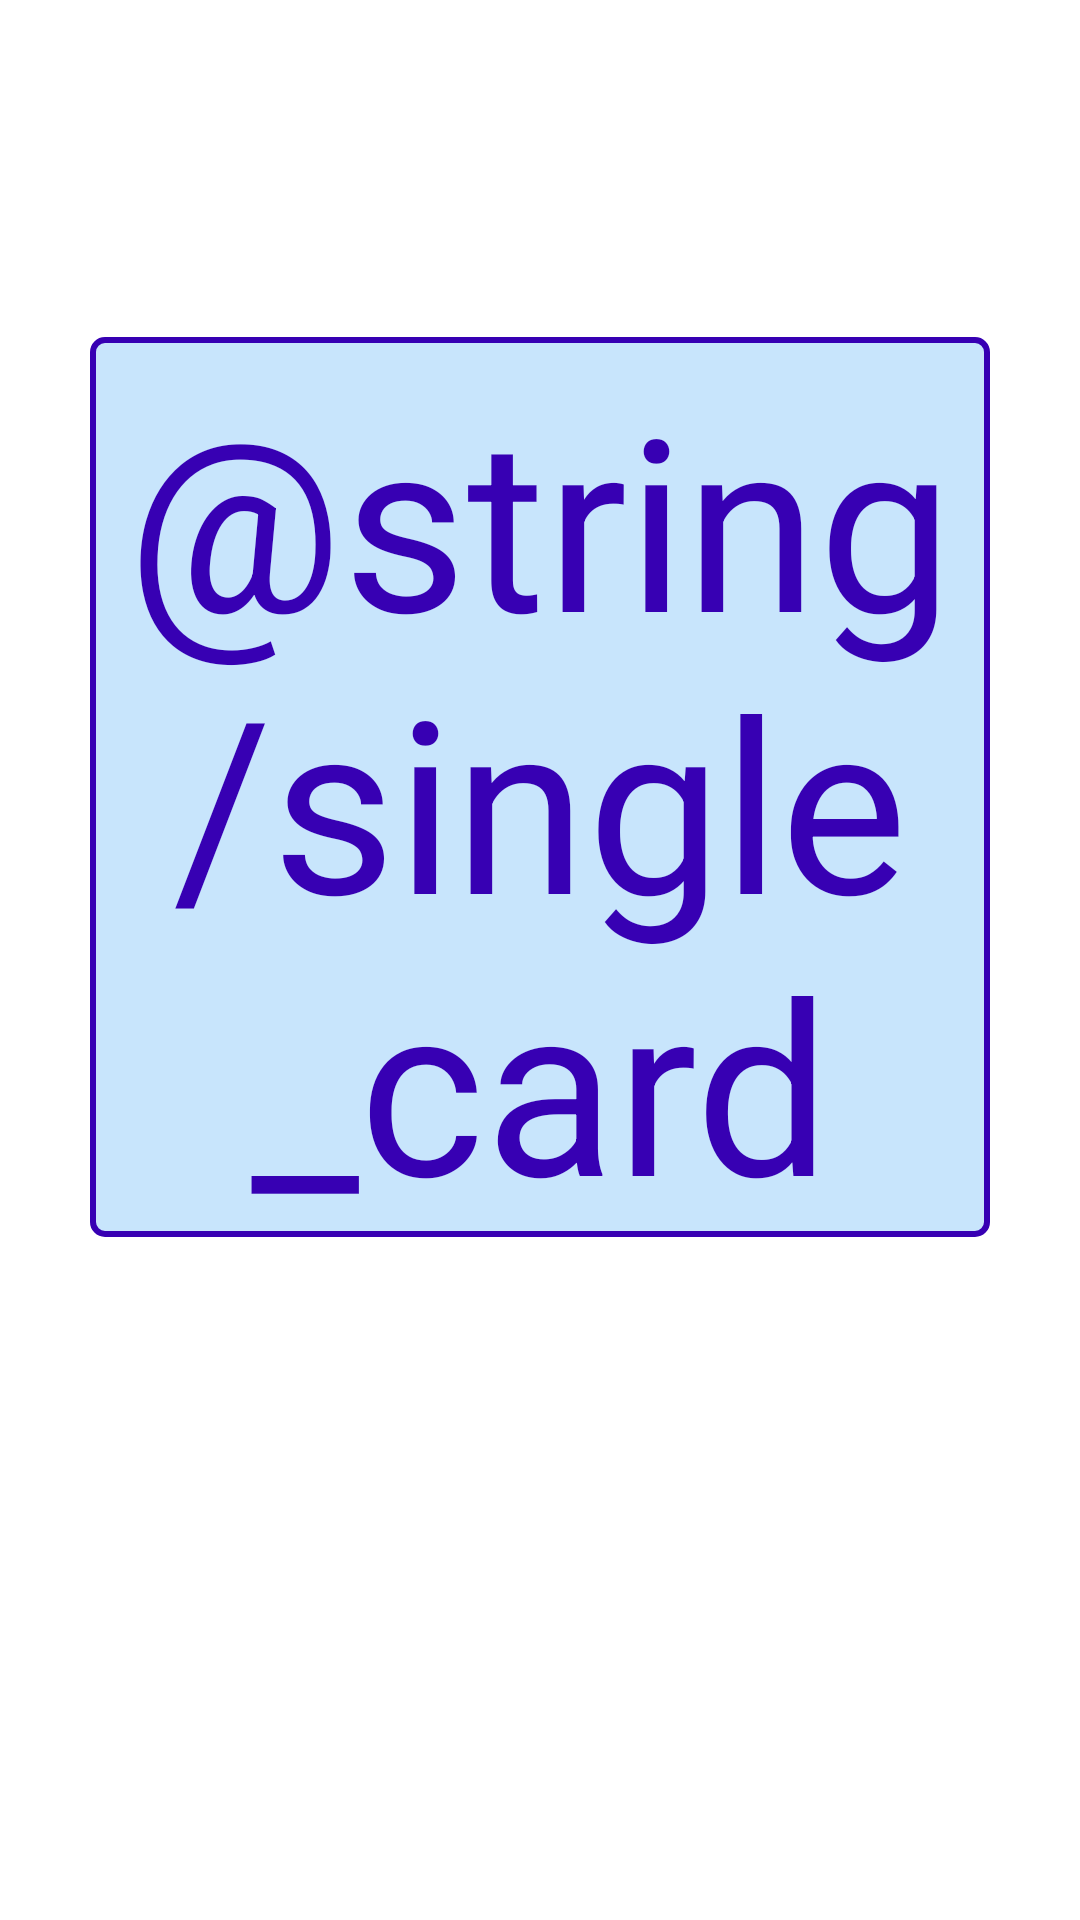

Produce the Android XML layout that renders to this screen, including the resource entries it uses.
<!-- AndroidManifest.xml: application theme Theme.CourseProject -->
<!-- res/layout/fragment_card_single.xml -->
<?xml version="1.0" encoding="utf-8"?>
<androidx.constraintlayout.widget.ConstraintLayout
    xmlns:android="http://schemas.android.com/apk/res/android"
    xmlns:app="http://schemas.android.com/apk/res-auto"
    xmlns:tools="http://schemas.android.com/tools"
    android:layout_width="match_parent"
    android:layout_height="match_parent"
    tools:context=".fragments.SingleCardFragment">

    <TextView
        android:id="@+id/cardSingle_cardView"
        android:layout_width="300dp"
        android:layout_height="300dp"
        android:background="@drawable/login_border"
        android:gravity="center"
        android:text="@string/single_card_placeholder"
        android:textColor="@color/purple_700"
        android:textSize="80sp"
        app:layout_constraintBottom_toBottomOf="parent"
        app:layout_constraintEnd_toEndOf="parent"
        app:layout_constraintStart_toStartOf="parent"
        app:layout_constraintTop_toTopOf="parent"
        app:layout_constraintVertical_bias="0.33" />

</androidx.constraintlayout.widget.ConstraintLayout>
<!-- resources referenced by this layout -->
<resources>
  <color name="purple_700">#FF3700B3</color>
  <!-- drawable login_border (drawable-v24) -->
  <shape xmlns:android="http://schemas.android.com/apk/res/android"
      android:layout_width="match_parent"
      android:layout_height="match_parent">
      <stroke android:width="2dp" android:color="@color/purple_700" />
      <solid android:color="@color/transparentBlue" />
      <padding android:left="7dp" android:top="7dp"
          android:right="7dp" android:bottom="7dp" />
      <corners android:radius="4dp" />
  </shape>
  <style name="Theme.CourseProject" parent="Theme.MaterialComponents.DayNight.DarkActionBar">
          
          <item name="colorPrimary">@color/lightGray</item>
          <item name="colorPrimaryVariant">@color/purple_700</item>
          <item name="colorOnPrimary">@color/black</item>
          
          <item name="colorSecondary">@color/teal_200</item>
          <item name="colorSecondaryVariant">@color/teal_700</item>
          <item name="colorOnSecondary">@color/black</item>
          
          <item name="android:statusBarColor" tools:targetApi="l">?attr/colorPrimaryVariant</item>
          
      </style>
  <color name="transparentBlue">#3F2196F3</color>
  <color name="lightGray">#8E8E8E</color>
  <color name="black">#FF000000</color>
  <color name="teal_200">#FF03DAC5</color>
  <color name="teal_700">#FF018786</color>
</resources>
